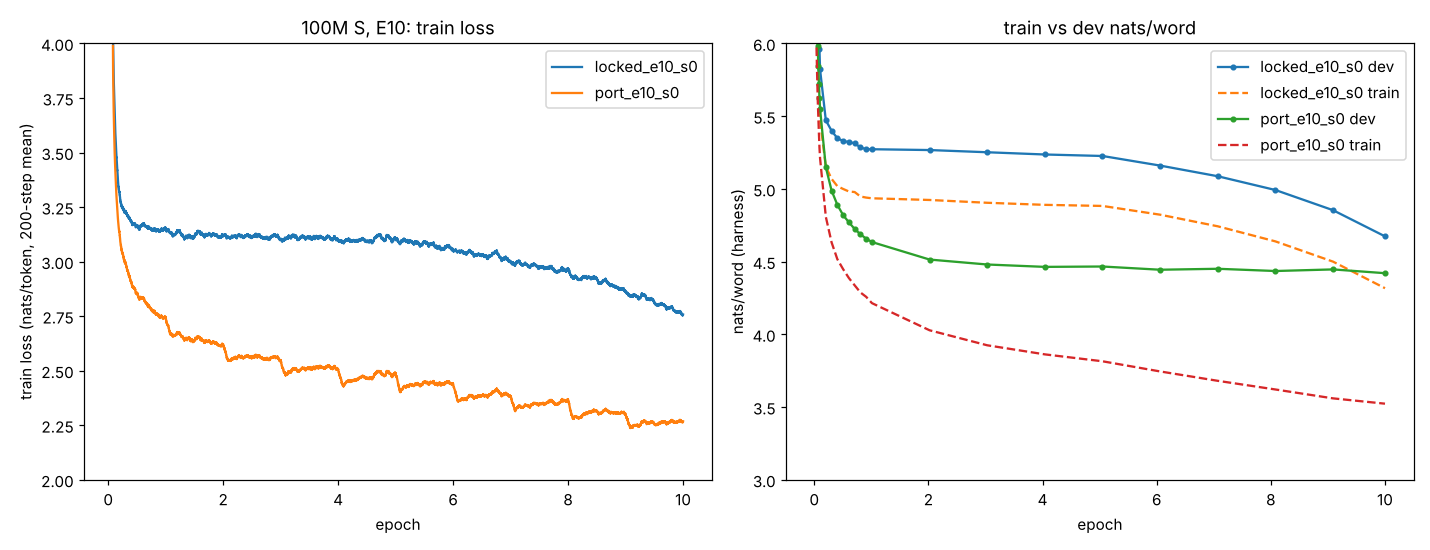

Data behind this chart, as committed beside it:
run, step, epoch, label, train_loss, train_nats_per_word, dev_nats_per_word, gap_nats_per_word
locked_e10_s0, 25, 0.01024, 1M, 4.576, 7.206, 7.636, 0.4295
locked_e10_s0, 50, 0.02048, 2M, 4.452, 6.749, 7.174, 0.4255
locked_e10_s0, 74, 0.03032, 3M, 4.101, 6.394, 6.81, 0.4155
locked_e10_s0, 99, 0.04056, 4M, 4.056, 6.153, 6.545, 0.3921
locked_e10_s0, 124, 0.0508, 5M, 3.724, 5.991, 6.397, 0.4055
locked_e10_s0, 148, 0.06064, 6M, 3.665, 5.858, 6.244, 0.3861
locked_e10_s0, 173, 0.07088, 7M, 3.708, 5.767, 6.151, 0.384
locked_e10_s0, 198, 0.08112, 8M, 3.45, 5.687, 6.052, 0.3652
locked_e10_s0, 222, 0.09095, 9M, 3.573, 5.584, 5.959, 0.3757
locked_e10_s0, 247, 0.1012, 10M, 3.34, 5.473, 5.822, 0.349
locked_e10_s0, 494, 0.2024, 20M, 3.311, 5.152, 5.471, 0.3188
locked_e10_s0, 740, 0.3032, 30M, 3.499, 5.069, 5.4, 0.3307
locked_e10_s0, 987, 0.4044, 40M, 3.15, 5.018, 5.348, 0.3296
locked_e10_s0, 1234, 0.5056, 50M, 3.25, 4.999, 5.329, 0.3299
locked_e10_s0, 1480, 0.6063, 60M, 3.408, 4.982, 5.322, 0.3398
locked_e10_s0, 1727, 0.7075, 70M, 3.199, 4.978, 5.313, 0.3352
locked_e10_s0, 1973, 0.8083, 80M, 2.985, 4.948, 5.285, 0.3377
locked_e10_s0, 2219, 0.9091, 90M, 3.116, 4.94, 5.272, 0.3325
locked_e10_s0, 2466, 1.01, 100M, 3.159, 4.935, 5.272, 0.3374
locked_e10_s0, 4931, 2.02, 200M, 3.312, 4.924, 5.267, 0.3433
locked_e10_s0, 7396, 3.03, 300M, 3.249, 4.904, 5.252, 0.3474
locked_e10_s0, 9861, 4.04, 400M, 2.975, 4.89, 5.236, 0.3462
locked_e10_s0, 12326, 5.05, 500M, 3.249, 4.883, 5.226, 0.3435
locked_e10_s0, 14791, 6.06, 600M, 3.097, 4.822, 5.16, 0.3377
locked_e10_s0, 17257, 7.07, 700M, 2.667, 4.743, 5.087, 0.3442
locked_e10_s0, 19722, 8.08, 800M, 2.891, 4.639, 4.992, 0.3532
locked_e10_s0, 22187, 9.09, 900M, 2.802, 4.5, 4.853, 0.3537
locked_e10_s0, 24409, 10, 1000M, 2.721, 4.317, 4.673, 0.3566
port_e10_s0, 25, 0.01024, 1M, 4.553, 7.166, 7.595, 0.4285
port_e10_s0, 50, 0.02048, 2M, 4.323, 6.549, 6.98, 0.4304
port_e10_s0, 74, 0.03032, 3M, 3.95, 6.18, 6.598, 0.419
port_e10_s0, 99, 0.04056, 4M, 3.904, 5.942, 6.33, 0.3877
port_e10_s0, 124, 0.0508, 5M, 3.58, 5.769, 6.161, 0.3913
port_e10_s0, 148, 0.06064, 6M, 3.497, 5.613, 5.982, 0.3686
port_e10_s0, 173, 0.07088, 7M, 3.505, 5.494, 5.842, 0.3471
port_e10_s0, 198, 0.08112, 8M, 3.224, 5.382, 5.72, 0.3376
port_e10_s0, 222, 0.09095, 9M, 3.388, 5.283, 5.624, 0.3409
port_e10_s0, 247, 0.1012, 10M, 3.143, 5.212, 5.55, 0.3381
port_e10_s0, 494, 0.2024, 20M, 3.089, 4.807, 5.148, 0.341
port_e10_s0, 740, 0.3032, 30M, 3.233, 4.632, 4.988, 0.3562
port_e10_s0, 987, 0.4044, 40M, 2.851, 4.516, 4.89, 0.374
port_e10_s0, 1234, 0.5056, 50M, 2.911, 4.448, 4.819, 0.3715
port_e10_s0, 1480, 0.6063, 60M, 3.039, 4.387, 4.77, 0.3833
port_e10_s0, 1727, 0.7075, 70M, 2.831, 4.337, 4.724, 0.3876
port_e10_s0, 1973, 0.8083, 80M, 2.602, 4.288, 4.688, 0.4001
port_e10_s0, 2219, 0.9091, 90M, 2.722, 4.258, 4.658, 0.4
port_e10_s0, 2466, 1.01, 100M, 2.715, 4.214, 4.634, 0.42
port_e10_s0, 4931, 2.02, 200M, 2.724, 4.028, 4.514, 0.4863
port_e10_s0, 7396, 3.03, 300M, 2.561, 3.924, 4.48, 0.5555
port_e10_s0, 9861, 4.04, 400M, 2.351, 3.862, 4.464, 0.6016
port_e10_s0, 12326, 5.05, 500M, 2.528, 3.814, 4.466, 0.6516
port_e10_s0, 14791, 6.06, 600M, 2.45, 3.745, 4.444, 0.6994
port_e10_s0, 17257, 7.07, 700M, 2.038, 3.68, 4.45, 0.7704
port_e10_s0, 19722, 8.08, 800M, 2.222, 3.621, 4.435, 0.8146
port_e10_s0, 22187, 9.09, 900M, 2.223, 3.559, 4.446, 0.8867
port_e10_s0, 24409, 10, 1000M, 2.242, 3.523, 4.42, 0.8973
